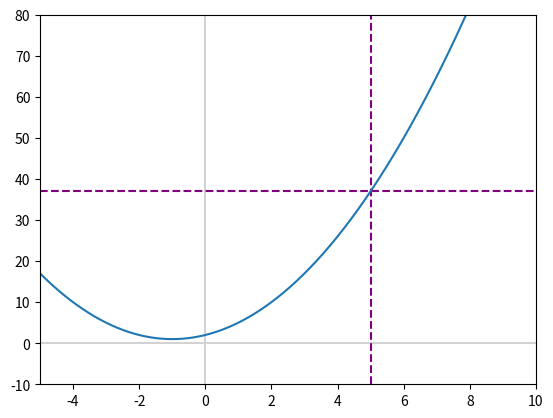

Write the Python code that produced this figure.
# -*- coding: utf-8 -*-
"""
Created on Tue Sep 28 02:08:23 2021

@author: Mahfuz_Shazol
"""

import numpy as np
import matplotlib.pyplot as plt


x=np.linspace(-10,10,1000)

#function y=x^2+2x+2
y=x**2+2*x+2

fig,ax=plt.subplots()

plt.axvline(x=0,color='lightgray')
plt.axhline(y=0,color='lightgray')

plt.xlim(-5,10)
plt.ylim(-10,80)

plt.axvline(x=5,color='purple',linestyle='--')
plt.axhline(y=37,color='purple',linestyle='--')

_ =ax.plot(x,y)


